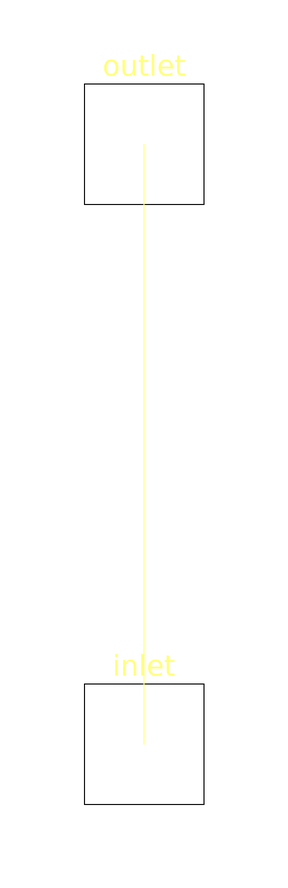

The Modelica model whose source follows is shown above as a component diagram (icons at their Placement, wires along their Line points).

model FlowController "A unit modelling a pump or a MFC" 
    
    import Thermo.mw;
    import Thermo.Molecules.All;
    import Modelica.SIunits.MassFlowRate;
    import Units.MolarFlow;
    
    annotation (Icon(
        Ellipse(extent=[-100,100; 100,-100],
                                         style(
            color=0,
            rgbcolor={0,0,0},
            thickness=2,
            fillColor=7,
            rgbfillColor={255,255,255})),Text(
          extent=[-100,160; 100,100],
          style(
            color=0,
            rgbcolor={0,0,0},
            fillColor=43,
            rgbfillColor={255,85,85},
            fillPattern=1),
          string="%name")),   Documentation(info="<html>
<p>This class allows to set or read a certain overall molar or mass flow. It is not
immediately possible to set a <em>volume</em> flow, because this would entail
calculating the phase equilibrium, which we are not doing here since it is
computationally onerous; see the child classes <tt>Pump</tt> and 
<tt>GasFlowController</tt> if you need volume.</p>
</html>"),
      Diagram);
    FlowPort inlet "Unit inlet"   annotation (extent=[-10,-10; 10,10]);
    FlowPort outlet "Unit outlet"   annotation (extent=[-10,90; 10,110]);
    
    MolarFlow F "Molar flow rate";
    MassFlowRate m "Mass flow rate";
    
  equation 
    m = sum({inlet.n[i] * mw(i) for i in All});
    F = sum(inlet.n);
    
    connect(inlet, outlet) annotation (points=[5.55112e-16,5.55112e-16;
          5.55112e-16,25; 5.55112e-16,25; 5.55112e-16,50; 5.55112e-16,100;
          5.55112e-16,100], style(color=62, rgbcolor={0,127,127}));
  end FlowController;